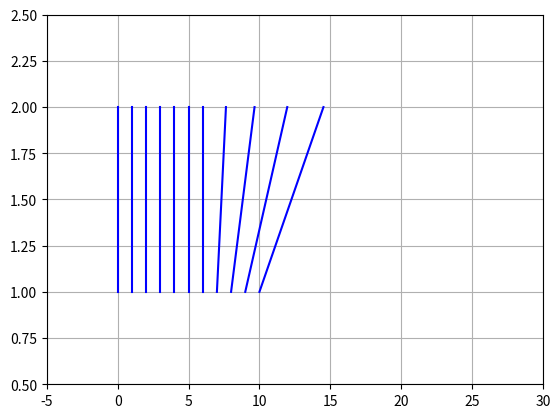

Reproduce this figure in Python.

import math
import pandas


def getInfluence(board):

    max_dist = getDistTwoPoints([0, 0], [ x - 1 for x in board.size ])

    # List-of-lists parallel to board.grid.
    infl_board = []

    # for stone in stones:  print(stone)

    # for y, row in enumerate(board.grid):
    #     infl_row = []
    #     for x, stone_in_row in enumerate(row):
    #         for stone in stones:
    #             """ put calculations here """
    #             # print(math.hypot(stone.pos[0] - y, stone.pos[1] - x))
    #             # infl_stone = math.dist([y, x], stone.pos) if stone else 0
    #
    #         # break
    #     # break

    infl_matrix = []

    y, x = 0, 0
    for stone in board.stones['black'] + board.stones['white']:

        stone_values = {}

        stone_values['pos'] = str([y, x])
        stone_values['stone_pos'] = str(stone.pos)
        stone_values['stone_color'] = stone.color
        stone_values['distance'] = getDistTwoPoints([y, x], stone.pos)
        stone_values['angle'] = getAngleTwoPoints([y, x], stone.pos)

        # stone_values['to_scale'] = applyScaleToValue(
        #     stone_values['distance'], [max_dist, 1.0], [0.0, 100.0]
        # )

        infl = applyLinBiasToValue(stone_values['distance'], +5.0, -0.1)

        stone_values['influence'] = infl

        infl_matrix += [ stone_values ]

    infl_matrix = sorted(infl_matrix, key=lambda x: x['angle'])
    infl_matrix = sorted(infl_matrix, key=lambda x: x['distance'])

    # print("\ninfl_matrix")
    # for row in infl_matrix:  print(row)

    infl_matrix = pandas.DataFrame(infl_matrix)
    print(infl_matrix)

    return infl_board

####################################################################################################

def getDistTwoPoints(pt1, pt2):
    return math.hypot(pt2[0] - pt1[0], pt2[1] - pt1[1])

def getAngleTwoPoints(origin_pt, angle_pt):
    rad_angle = math.atan2(angle_pt[0] - origin_pt[0], angle_pt[1] - origin_pt[1])
    deg_angle = math.degrees(rad_angle)
    deg360_angle = abs(180 + (180 - abs(-deg_angle)) if -deg_angle < 0 else deg_angle)
    return deg360_angle

def applyScaleToValue(value, scale_from, scale_to):
    to_scale = value - scale_from[0]
    adjust = scale_to[1] / (scale_from[1] - scale_from[0])
    to_scale = abs(to_scale * adjust)
    return to_scale

def applyBiasToValue(value, bias_point, bias_value, bias_type):
    """
    value =         Value to have bias applied.
    bias_point =    Value designating whether 'value' is to have bias applied.  If 'bias_point' is
                    positive and 'value' is greater than 'bias_point' then bias will be applied.  if
                    'bias_point' is negative and 'value' is less than 'bias_point' than bias will be
                    applied.
    bias_value =    Growth rate of the bias.  If 'bias_value' is positive then the growrth rate will
                    be increasing in value away from 'bias_point'.  If 'bias_value' is negative then
                    the growth rate will be diminish in value away from 'bias_point'.
    bias_type =     Accepts 'l', 'lin', 'linear', 'e', 'exp', or 'exponential' designating whether
                    the growth rate is linear or exponential.
    """
    with_bias = value
    # Determine if bias needs to be applied at all.
    bias_less_than = bias_point < 0 and value < abs(bias_point)
    bias_greater_than = bias_point >= 0 and value >= abs(bias_point)
    if bias_less_than or bias_greater_than:
        # Sub-routine only used to avoid repetition.
        def calcWithBias(v, bp, bv, bt):
            v -= bp
            bv = 1 + bv
            if bt in ['l', 'lin', 'linear']:  with_bias = v * bv
            elif bt in ['e', 'exp', 'exponential']:  with_bias = v ** bv
            with_bias += bp
            return with_bias
        # Calculations of diminishing bias has to be done after values are converted to positive,
        # calculated, then re-converted back to negative.
        if bias_point < 0:
            bias_point = abs(bias_point)
            value = bias_point + (bias_point - value)
            with_bias = calcWithBias(value, bias_point, bias_value, bias_type)
            with_bias = bias_point - (with_bias - bias_point)
        elif bias_point >= 0:
            # To allow for application of 0 value.
            if value == 0:  value += 0.0000000001
            with_bias = calcWithBias(value, bias_point, bias_value, bias_type)
    return with_bias

####################################################################################################

import matplotlib.pyplot as plt

nums = [ i for i in range(11) ]
nums_with_bias = [ applyBiasToValue(i, +5.0, +0.4, 'exp') for i in nums ]

# for i, num in enumerate(nums):
    # print(f"{num:05.02f} {nums_with_bias[i]:05.02f} {abs(num-nums_with_bias[i]):05.02f}")

for i in range(len(nums)):
    plt.plot([ nums[i], nums_with_bias[i] ], [ 1, 2 ], 'b-')

# plt.plot(nums, [1] * len(nums), 'ro')
# plt.plot(nums_with_bias, [2] * len(nums), 'bo')
plt.axis([-5, 30, 0.5, 2.5])
plt.grid(True)
plt.show()
